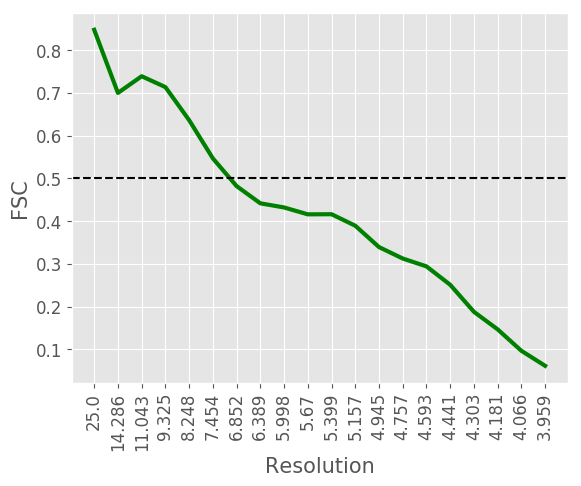

Values plotted in this chart, from the file beside it:
#resolution, fsc
25.0, 0.8474
14.29, 0.6998
11.04, 0.7388
9.325, 0.7134
8.248, 0.6361
7.454, 0.5467
6.852, 0.4819
6.389, 0.4416
5.998, 0.4319
5.67, 0.4158
5.399, 0.4161
5.157, 0.3892
4.945, 0.3393
4.757, 0.3125
4.593, 0.2941
4.441, 0.2511
4.303, 0.1879
4.181, 0.1468
4.066, 0.0967
3.959, 0.0616
